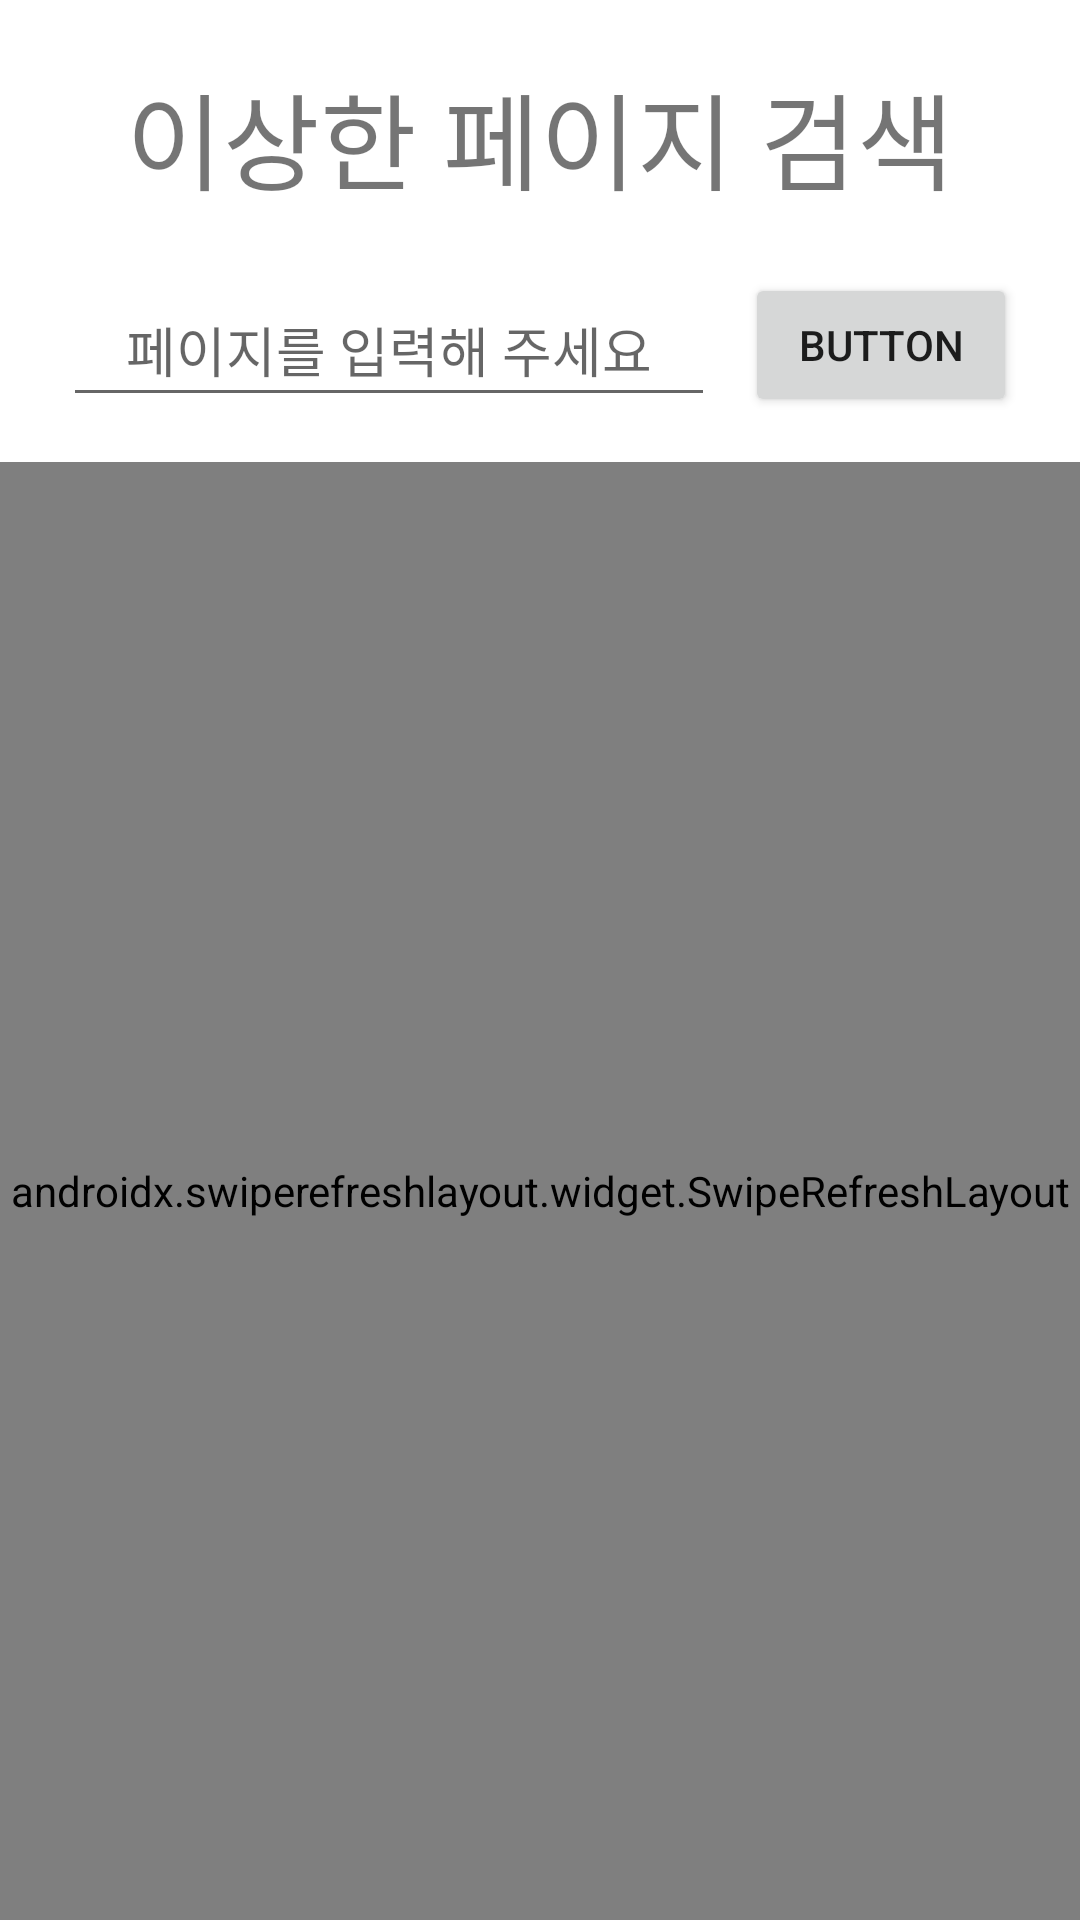

Layout XML and referenced resources for this Android screen:
<!-- AndroidManifest.xml: application theme Theme.BaseActivity_Fragment_Practice -->
<!-- res/layout/fragment_main.xml -->
<?xml version="1.0" encoding="utf-8"?>
<androidx.constraintlayout.widget.ConstraintLayout xmlns:android="http://schemas.android.com/apk/res/android"
    xmlns:app="http://schemas.android.com/apk/res-auto"
    xmlns:tools="http://schemas.android.com/tools"
    android:layout_width="match_parent"
    android:layout_height="match_parent"
    tools:context=".fragment.mainFragment.MainFragment"
    >

    <TextView
        android:id="@+id/textView"
        android:layout_width="wrap_content"
        android:layout_height="wrap_content"
        android:layout_marginTop="20dp"
        android:text="이상한 페이지 검색"
        android:textSize="35dp"
        app:layout_constraintEnd_toEndOf="parent"
        app:layout_constraintStart_toStartOf="parent"
        app:layout_constraintTop_toTopOf="parent" />

    <LinearLayout
        android:id="@+id/linearLayout"
        android:layout_width="0dp"
        android:layout_height="wrap_content"
        android:layout_marginStart="1dp"
        android:layout_marginTop="20dp"
        android:layout_marginEnd="1dp"
        android:gravity="center"
        android:orientation="horizontal"
        app:layout_constraintEnd_toEndOf="parent"
        app:layout_constraintStart_toStartOf="parent"
        app:layout_constraintTop_toBottomOf="@+id/textView">

        <EditText
            android:inputType="number"
            android:id="@+id/textField"
            android:layout_width="wrap_content"
            android:layout_height="match_parent"
            android:layout_marginLeft="20dp"
            android:layout_weight="3"
            android:ems="10"
            android:imeOptions="actionDone"
            android:gravity="center"
            android:hint="페이지를 입력해 주세요" />

        <Button
            android:id="@+id/button"
            android:layout_width="wrap_content"
            android:layout_height="wrap_content"
            android:layout_marginLeft="10dp"
            android:layout_marginRight="20dp"
            android:layout_weight="1"
            android:text="Button" />
    </LinearLayout>

    <androidx.swiperefreshlayout.widget.SwipeRefreshLayout
        android:id="@+id/swipeRefreshLayout"
        android:layout_width="0dp"
        android:layout_height="0dp"
        android:layout_marginTop="15dp"
        app:layout_constraintBottom_toBottomOf="parent"
        app:layout_constraintEnd_toEndOf="parent"
        app:layout_constraintStart_toStartOf="parent"
        app:layout_constraintTop_toBottomOf="@+id/linearLayout">

        <androidx.recyclerview.widget.RecyclerView
            android:id="@+id/recycler"
            android:layout_width="0dp"
            android:layout_height="0dp"
            android:layout_margin="7dp"
            android:layout_marginTop="20dp"
            app:layout_constraintBottom_toBottomOf="parent"
            app:layout_constraintEnd_toEndOf="parent"
            app:layout_constraintStart_toStartOf="parent"
            app:layout_constraintTop_toBottomOf="@+id/linearLayout"
            tools:listitem="@layout/items" />
    </androidx.swiperefreshlayout.widget.SwipeRefreshLayout>

</androidx.constraintlayout.widget.ConstraintLayout>
<!-- res/layout/items.xml (included above) -->
<?xml version="1.0" encoding="utf-8"?>
<androidx.constraintlayout.widget.ConstraintLayout xmlns:android="http://schemas.android.com/apk/res/android"
    xmlns:app="http://schemas.android.com/apk/res-auto"
    xmlns:tools="http://schemas.android.com/tools"
    android:layout_width="match_parent"
    android:layout_height="60dp"
    android:background="#FFBAB5"
    android:layout_marginTop="3dp"
    android:layout_marginBottom="3dp"
    >


    <LinearLayout
        android:id="@+id/totalLayout"
        android:layout_margin="9dp"
        android:layout_width="409dp"
        android:layout_height="58dp"
        android:layout_marginStart="1dp"
        android:layout_marginTop="1dp"
        android:layout_marginEnd="1dp"
        android:layout_marginBottom="1dp"
        android:background="@color/white"
        android:gravity="center"
        android:orientation="vertical"
        app:layout_constraintBottom_toBottomOf="parent"
        app:layout_constraintEnd_toEndOf="parent"
        app:layout_constraintStart_toStartOf="parent"
        app:layout_constraintTop_toTopOf="parent">

        <LinearLayout
            android:layout_marginLeft="8dp"
            android:layout_width="match_parent"
            android:layout_height="wrap_content"
            android:gravity="center"
            android:orientation="horizontal">

            <TextView
                android:layout_width="30dp"
                android:layout_height="wrap_content"
                android:layout_weight="1"
                android:text="name :" />

            <TextView
                android:id="@+id/name"
                android:layout_width="60dp"
                android:layout_height="wrap_content"
                android:layout_weight="1"
                android:text="TextView" />

            <TextView
                android:layout_width="30dp"
                android:layout_height="wrap_content"
                android:layout_weight="1"
                android:text="status :" />

            <TextView
                android:id="@+id/status"
                android:layout_width="60dp"
                android:layout_height="wrap_content"
                android:layout_weight="1"
                android:text="TextView" />
        </LinearLayout>

        <LinearLayout
            android:layout_marginLeft="8dp"
            android:layout_width="match_parent"
            android:layout_height="wrap_content"
            android:gravity="center"
            android:orientation="horizontal">

            <TextView
                android:layout_width="30dp"
                android:layout_height="wrap_content"
                android:layout_weight="1"
                android:text="species :" />

            <TextView
                android:id="@+id/species"
                android:layout_width="60dp"
                android:layout_height="wrap_content"
                android:layout_weight="1"
                android:text="TextView" />

            <TextView
                android:layout_width="30dp"
                android:layout_height="wrap_content"
                android:layout_weight="1"
                android:text="image :" />

            <ImageView
                android:id="@+id/imageView"
                android:layout_width="50dp"
                android:layout_height="50dp"
                android:layout_weight="1"
                tools:srcCompat="@tools:sample/avatars" />

        </LinearLayout>
    </LinearLayout>
</androidx.constraintlayout.widget.ConstraintLayout>
<!-- resources referenced by this layout -->
<resources>
  <color name="white">#FFFFFFFF</color>
  <style name="Theme.BaseActivity_Fragment_Practice" parent="Theme.MaterialComponents.DayNight.DarkActionBar">
          
          <item name="colorPrimary">#B0E6FF</item>
          <item name="colorPrimaryVariant">@color/purple_700</item>
          <item name="colorOnPrimary">@color/white</item>
          
          <item name="colorSecondary">@color/teal_200</item>
          <item name="colorSecondaryVariant">@color/teal_700</item>
          <item name="colorOnSecondary">@color/black</item>
          
          <item name="android:statusBarColor" tools:targetApi="l">#BFC9FF</item>
          
      </style>
  <color name="purple_700">#FF3700B3</color>
  <color name="teal_200">#FF03DAC5</color>
  <color name="teal_700">#FF018786</color>
  <color name="black">#FF000000</color>
</resources>
